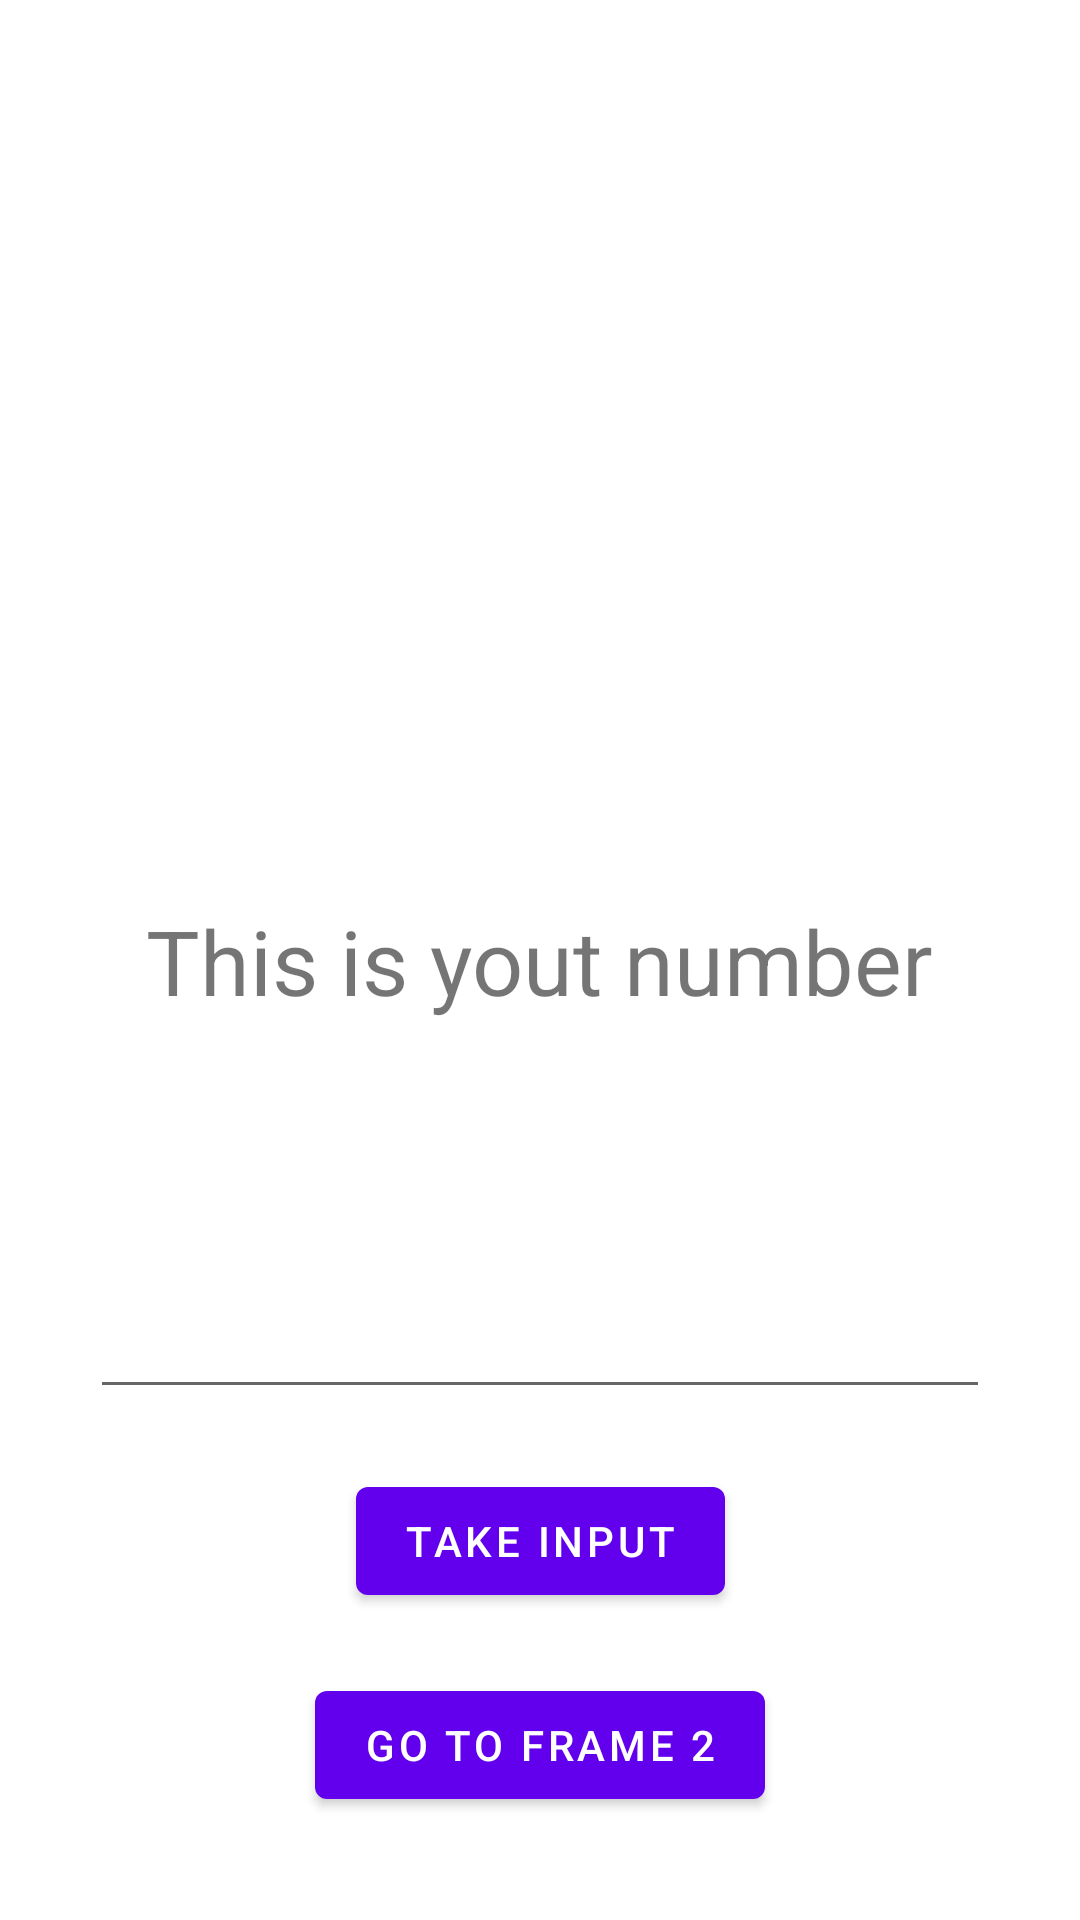

Produce the Android XML layout that renders to this screen, including the resource entries it uses.
<!-- AndroidManifest.xml: application theme Theme.Toolbarpilota -->
<!-- res/layout/fragment_first.xml -->
<?xml version="1.0" encoding="utf-8"?>
<androidx.constraintlayout.widget.ConstraintLayout xmlns:android="http://schemas.android.com/apk/res/android"
    xmlns:app="http://schemas.android.com/apk/res-auto"
    xmlns:tools="http://schemas.android.com/tools"
    android:layout_width="match_parent"
    android:layout_height="wrap_content"
    tools:context=".FirstFragment">

    <TextView
        android:id="@+id/textview_first"
        android:layout_width="wrap_content"
        android:layout_height="wrap_content"
        android:text="@string/takeINPUT"
        android:textSize="30dp"
        app:layout_constraintBottom_toBottomOf="parent"
        app:layout_constraintEnd_toEndOf="parent"
        app:layout_constraintStart_toStartOf="parent"
        app:layout_constraintTop_toTopOf="parent" />

    <EditText
        android:id="@+id/editText"
        android:layout_width="300dp"
        android:layout_height="wrap_content"
        app:layout_constraintBottom_toTopOf="@id/button_first"
        app:layout_constraintEnd_toEndOf="parent"
        app:layout_constraintStart_toStartOf="parent"
        app:layout_constraintTop_toBottomOf="@+id/textview_first"
        android:inputType="number"/>

    <Button
        android:id="@+id/buttonInput"
        android:layout_width="wrap_content"
        android:layout_height="wrap_content"
        android:text="@string/input"
        app:layout_constraintEnd_toEndOf="parent"
        app:layout_constraintStart_toStartOf="parent"
        app:layout_constraintTop_toBottomOf="@+id/editText"
        android:layout_marginTop="20dp"/>

    <Button
        android:id="@+id/button_first"
        android:layout_width="wrap_content"
        android:layout_height="wrap_content"
        android:text="@string/next"
        app:layout_constraintEnd_toEndOf="parent"
        app:layout_constraintStart_toStartOf="parent"
        app:layout_constraintTop_toBottomOf="@+id/buttonInput"
        android:layout_marginTop="20dp"/>


</androidx.constraintlayout.widget.ConstraintLayout>
<!-- resources referenced by this layout -->
<resources>
  <string name="input">Take input</string>
  <string name="next">Go to frame 2</string>
  <string name="takeINPUT">This is yout number</string>
  <style name="Theme.Toolbarpilota" parent="Theme.MaterialComponents.DayNight.DarkActionBar">
          
          <item name="colorPrimary">@color/purple_500</item>
          <item name="colorPrimaryVariant">@color/purple_700</item>
          <item name="colorOnPrimary">@color/white</item>
          
          <item name="colorSecondary">@color/teal_200</item>
          <item name="colorSecondaryVariant">@color/teal_700</item>
          <item name="colorOnSecondary">@color/black</item>
          
          <item name="android:statusBarColor" tools:targetApi="l">?attr/colorPrimaryVariant</item>
          
      </style>
  <!-- not gathered from this repository: default colours our renderer supplied (Android Studio template values) -->
  <color name="purple_500">#FF6200EE</color>
  <color name="purple_700">#FF3700B3</color>
  <color name="teal_200">#FF03DAC5</color>
  <color name="teal_700">#FF018786</color>
  <color name="black">#FF000000</color>
  <color name="white">#FFFFFFFF</color>
</resources>
